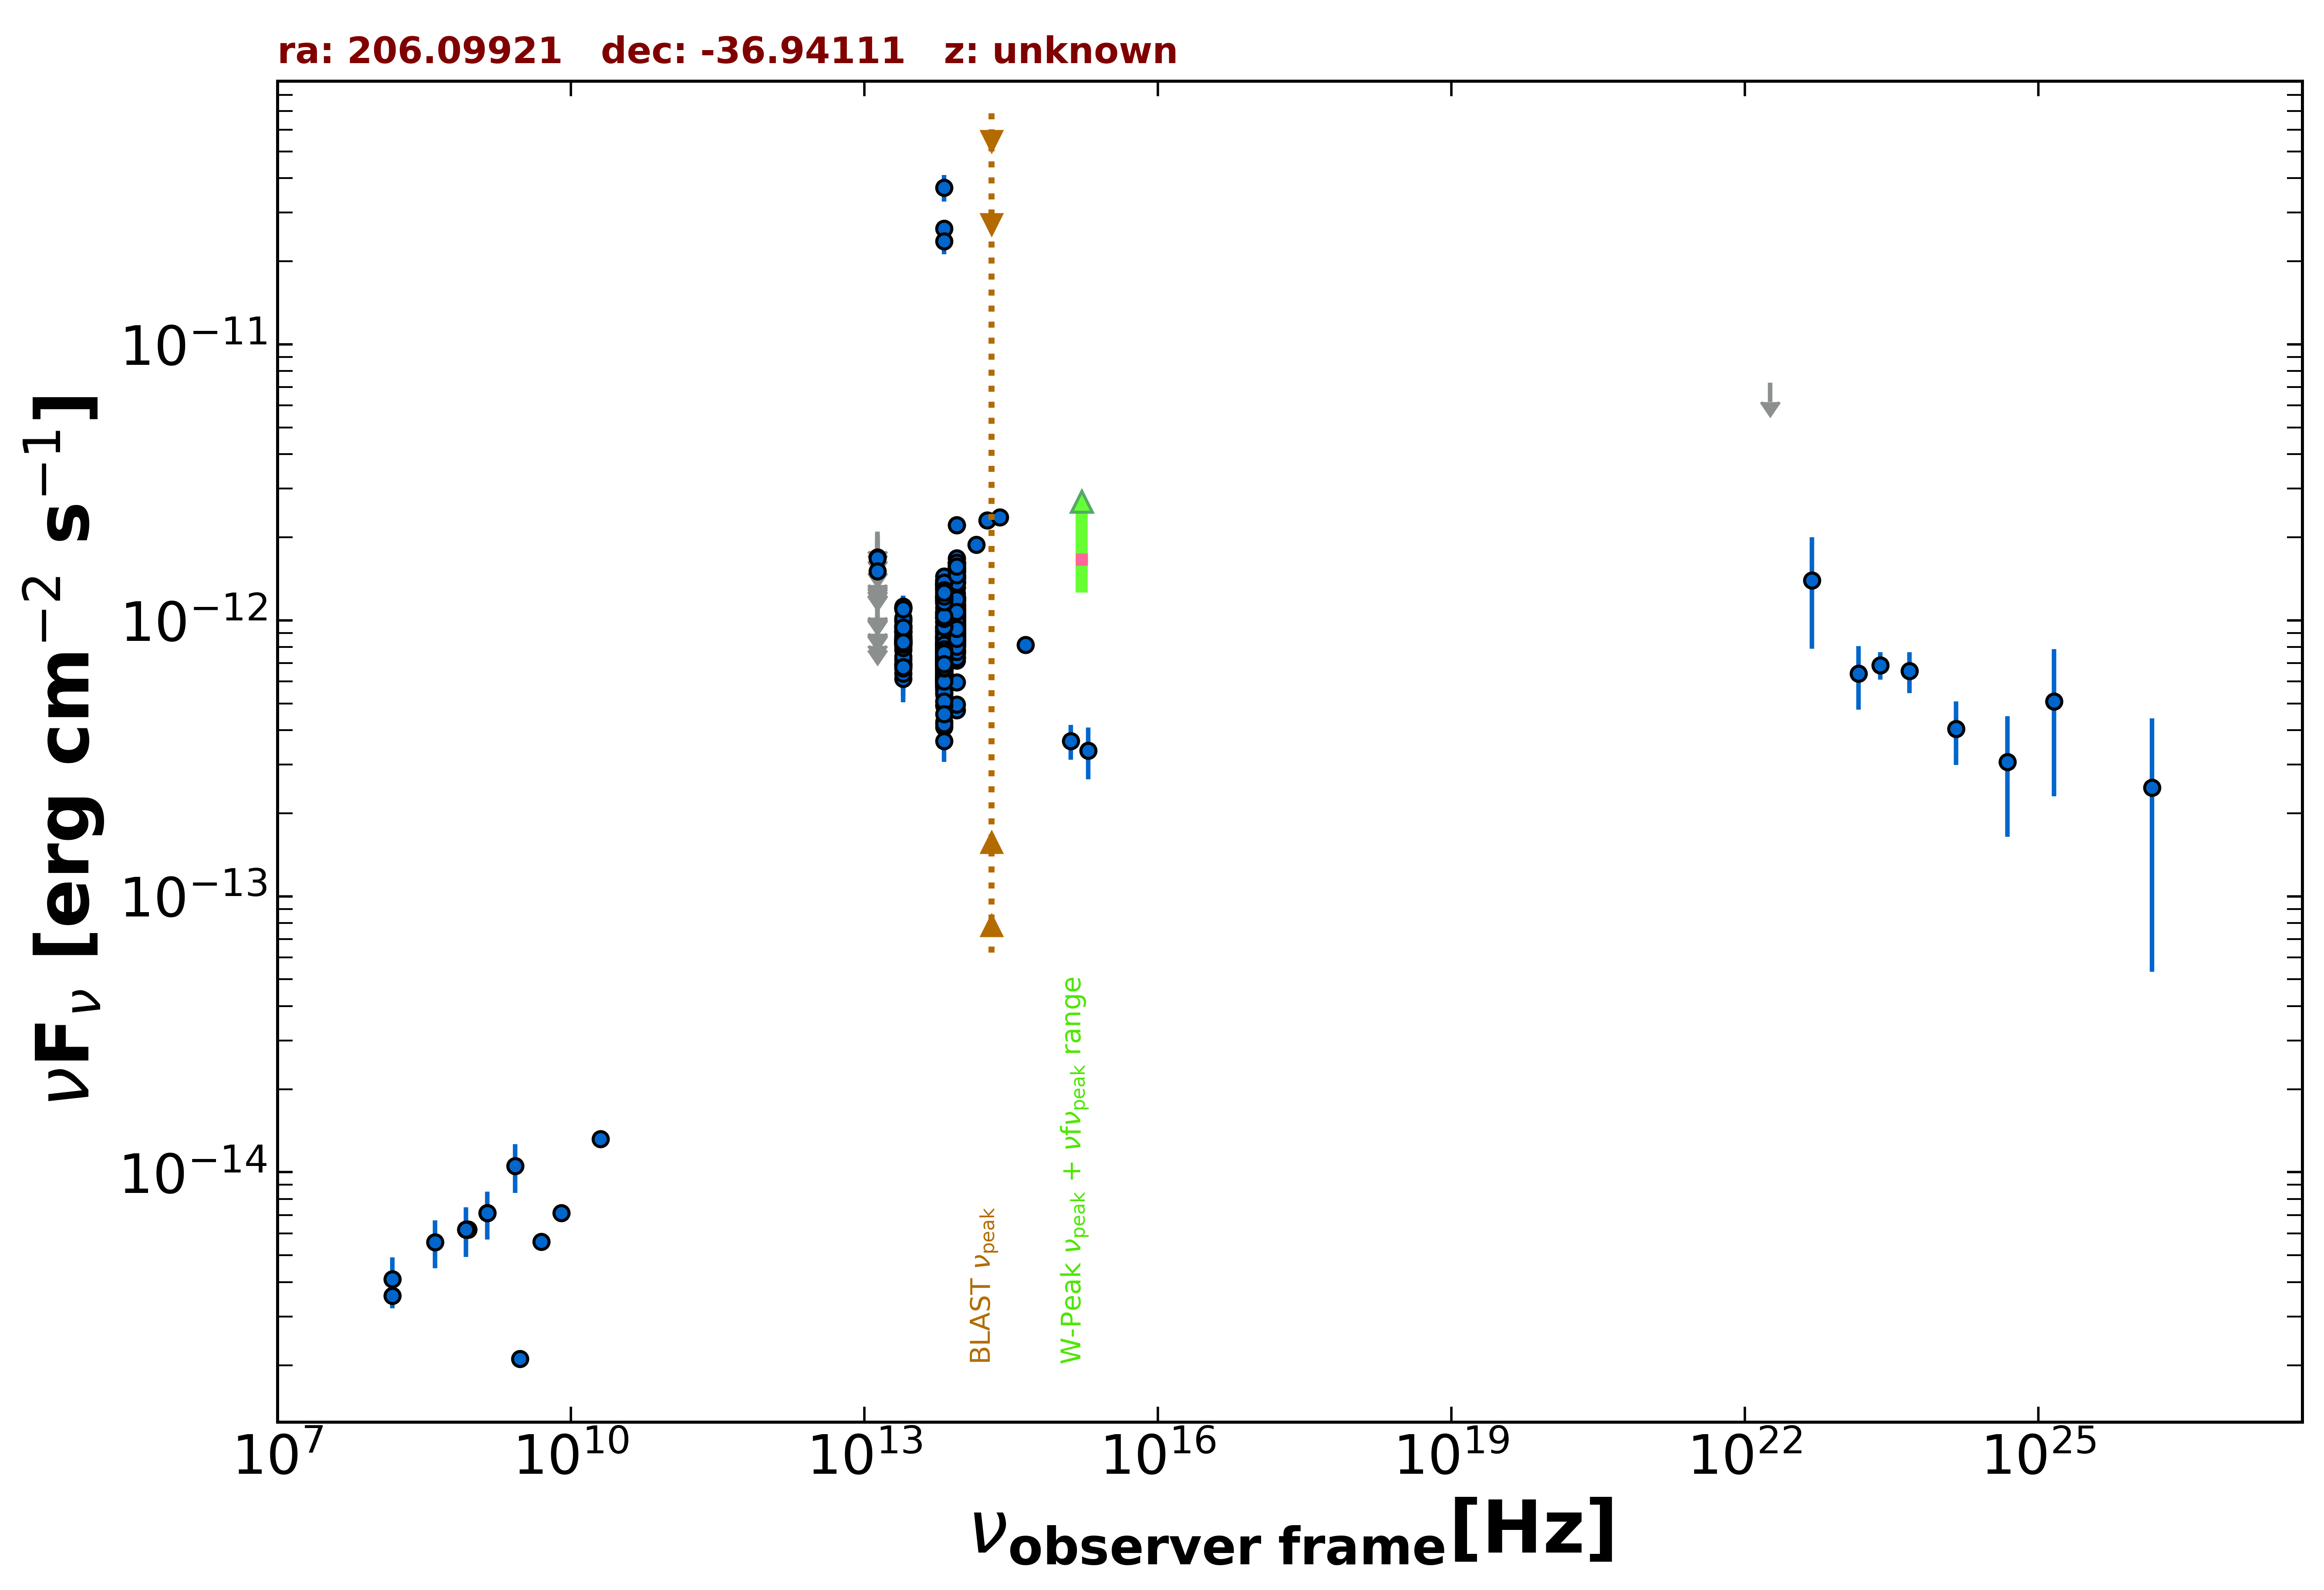

The table this chart was drawn from, first rows:
freq., flux, err_flux, MJD_start, MJD_end, flag, catalog, reference
1.400e+09, 7.118e-15, 2.505e-16, 55000, 55000, , NVSS, Condon et al. 1998  AJ  115  1693
8.870e+08, 6.194e-15, 4.380e-16, 55000, 55000, , RACS, Hale et al. 2021  PASA  38  e058
8.870e+08, 6.194e-15, 4.380e-16, 55000, 55000, , RACS, Hale et al. 2021  PASA  38  e058
8.870e+08, 6.194e-15, 4.380e-16, 55000, 55000, , RACS, Hale et al. 2021  PASA  38  e058
8.430e+08, 6.209e-15, 1.865e-16, 55000, 55000, , SUMSS, Manch et al. 2003  MNRAS  342  1117
3.000e+09, 2.107e-15, 3.600e-17, 55000, 55000, , VLASSQL, Gordon et al. 2021  ApJS  255  30
1.500e+08, 3.573e-15, 3.570e-16, 55000, 55000, , TGSS150, Intema et al. 2017  A&A  598  A781
5.000e+09, 5.600e-15, 3.000e-16, 55000, 55000, , AT20G, Murphy et al. 2010  MNRAS  402  2403
8.000e+09, 7.120e-15, 4.000e-16, 55000, 55000, , AT20G, Murphy et al. 2010  MNRAS  402  2403
2.000e+10, 1.320e-14, 8.000e-16, 55000, 55000, , AT20G, Murphy et al. 2010  MNRAS  402  2403
1.389e+14, 1.879e-12, 1.215e-13, 55000, 55000, , 2MASS, Skrutskie et al. 2006  AJ  131  1163
1.804e+14, 2.304e-12, 1.190e-13, 55000, 55000, , 2MASS, Skrutskie et al. 2006  AJ  131  1163
2.427e+14, 2.359e-12, 1.110e-13, 55000, 55000, , 2MASS, Skrutskie et al. 2006  AJ  131  1163
8.817e+13, 1.070e-12, 3.500e-15, 55000, 55000, , UNWISE, Schlafly et al. 2019  ApJS  240  30
6.517e+13, 8.732e-13, 4.600e-15, 55000, 55000, , UNWISE, Schlafly et al. 2019  ApJS  240  30
8.817e+13, 1.421e-12, 3.150e-14, 55000, 55000, , WISE, Wright et al. 2010  AJ  140  1868
6.517e+13, 1.212e-12, 2.450e-14, 55000, 55000, , WISE, Wright et al. 2010  AJ  140  1868
2.498e+13, 8.724e-13, 3.215e-14, 55000, 55000, , WISE, Wright et al. 2010  AJ  140  1868
1.363e+13, 8.944e-13, 9.740e-14, 55000, 55000, , WISE, Wright et al. 2010  AJ  140  1868
8.817e+13, 1.004e-12, 3.535e-14, 56689, 56689, , NEOWISE, Mainzer et al. 2014  ApJ  792  30
6.517e+13, 7.169e-13, 4.295e-14, 56689, 56689, , NEOWISE, Mainzer et al. 2014  ApJ  792  30
8.817e+13, 9.464e-13, 3.750e-14, 56689, 56689, , NEOWISE, Mainzer et al. 2014  ApJ  792  30
6.517e+13, 7.458e-13, 4.885e-14, 56689, 56689, , NEOWISE, Mainzer et al. 2014  ApJ  792  30
8.817e+13, 9.937e-13, 5.765e-14, 56689, 56689, , NEOWISE, Mainzer et al. 2014  ApJ  792  30
6.517e+13, 7.356e-13, 4.475e-14, 56689, 56689, , NEOWISE, Mainzer et al. 2014  ApJ  792  30
8.817e+13, 1.024e-12, 3.500e-14, 56688, 56688, , NEOWISE, Mainzer et al. 2014  ApJ  792  30
6.517e+13, 7.882e-13, 5.960e-14, 56688, 56688, , NEOWISE, Mainzer et al. 2014  ApJ  792  30
8.817e+13, 9.983e-13, 3.975e-14, 56688, 56688, , NEOWISE, Mainzer et al. 2014  ApJ  792  30
6.517e+13, 6.846e-13, 5.490e-14, 56688, 56688, , NEOWISE, Mainzer et al. 2014  ApJ  792  30
8.817e+13, 9.801e-13, 3.900e-14, 56688, 56688, , NEOWISE, Mainzer et al. 2014  ApJ  792  30
6.517e+13, 7.077e-13, 4.370e-14, 56688, 56688, , NEOWISE, Mainzer et al. 2014  ApJ  792  30
8.817e+13, 9.180e-13, 3.975e-14, 56688, 56688, , NEOWISE, Mainzer et al. 2014  ApJ  792  30
6.517e+13, 7.660e-13, 5.155e-14, 56688, 56688, , NEOWISE, Mainzer et al. 2014  ApJ  792  30
8.817e+13, 9.684e-13, 3.905e-14, 56689, 56689, , NEOWISE, Mainzer et al. 2014  ApJ  792  30
6.517e+13, 7.521e-13, 4.435e-14, 56689, 56689, , NEOWISE, Mainzer et al. 2014  ApJ  792  30
8.817e+13, 9.631e-13, 3.375e-14, 56688, 56688, , NEOWISE, Mainzer et al. 2014  ApJ  792  30
6.517e+13, 7.242e-13, 4.475e-14, 56688, 56688, , NEOWISE, Mainzer et al. 2014  ApJ  792  30
8.817e+13, 9.429e-13, 3.995e-14, 56688, 56688, , NEOWISE, Mainzer et al. 2014  ApJ  792  30
6.517e+13, 6.815e-13, 5.905e-14, 56688, 56688, , NEOWISE, Mainzer et al. 2014  ApJ  792  30
8.817e+13, 1.006e-12, 3.450e-14, 56688, 56688, , NEOWISE, Mainzer et al. 2014  ApJ  792  30
6.517e+13, 6.758e-13, 4.985e-14, 56688, 56688, , NEOWISE, Mainzer et al. 2014  ApJ  792  30
8.817e+13, 9.360e-13, 4.140e-14, 57051, 57051, , NEOWISE, Mainzer et al. 2014  ApJ  792  30
6.517e+13, 6.209e-13, 4.520e-14, 57051, 57051, , NEOWISE, Mainzer et al. 2014  ApJ  792  30
8.817e+13, 9.801e-13, 3.340e-14, 57051, 57051, , NEOWISE, Mainzer et al. 2014  ApJ  792  30
6.517e+13, 7.390e-13, 4.495e-14, 57051, 57051, , NEOWISE, Mainzer et al. 2014  ApJ  792  30
8.817e+13, 9.197e-13, 3.560e-14, 57051, 57051, , NEOWISE, Mainzer et al. 2014  ApJ  792  30
6.517e+13, 6.290e-13, 4.175e-14, 57051, 57051, , NEOWISE, Mainzer et al. 2014  ApJ  792  30
8.817e+13, 8.996e-13, 3.395e-14, 57051, 57051, , NEOWISE, Mainzer et al. 2014  ApJ  792  30
6.517e+13, 7.746e-13, 4.285e-14, 57051, 57051, , NEOWISE, Mainzer et al. 2014  ApJ  792  30
8.817e+13, 9.613e-13, 4.585e-14, 57051, 57051, , NEOWISE, Mainzer et al. 2014  ApJ  792  30
6.517e+13, 7.521e-13, 5.335e-14, 57051, 57051, , NEOWISE, Mainzer et al. 2014  ApJ  792  30
8.817e+13, 9.163e-13, 3.290e-14, 57051, 57051, , NEOWISE, Mainzer et al. 2014  ApJ  792  30
6.517e+13, 7.019e-13, 4.395e-14, 57051, 57051, , NEOWISE, Mainzer et al. 2014  ApJ  792  30
8.817e+13, 8.996e-13, 3.565e-14, 57051, 57051, , NEOWISE, Mainzer et al. 2014  ApJ  792  30
6.517e+13, 7.397e-13, 4.705e-14, 57051, 57051, , NEOWISE, Mainzer et al. 2014  ApJ  792  30
8.817e+13, 9.394e-13, 3.375e-14, 57052, 57052, , NEOWISE, Mainzer et al. 2014  ApJ  792  30
6.517e+13, 6.999e-13, 4.000e-14, 57052, 57052, , NEOWISE, Mainzer et al. 2014  ApJ  792  30
8.817e+13, 9.403e-13, 3.465e-14, 57051, 57051, , NEOWISE, Mainzer et al. 2014  ApJ  792  30
6.517e+13, 7.810e-13, 4.750e-14, 57051, 57051, , NEOWISE, Mainzer et al. 2014  ApJ  792  30
8.817e+13, 7.373e-13, 3.330e-14, 57225, 57225, , NEOWISE, Mainzer et al. 2014  ApJ  792  30
... 758 more rows
